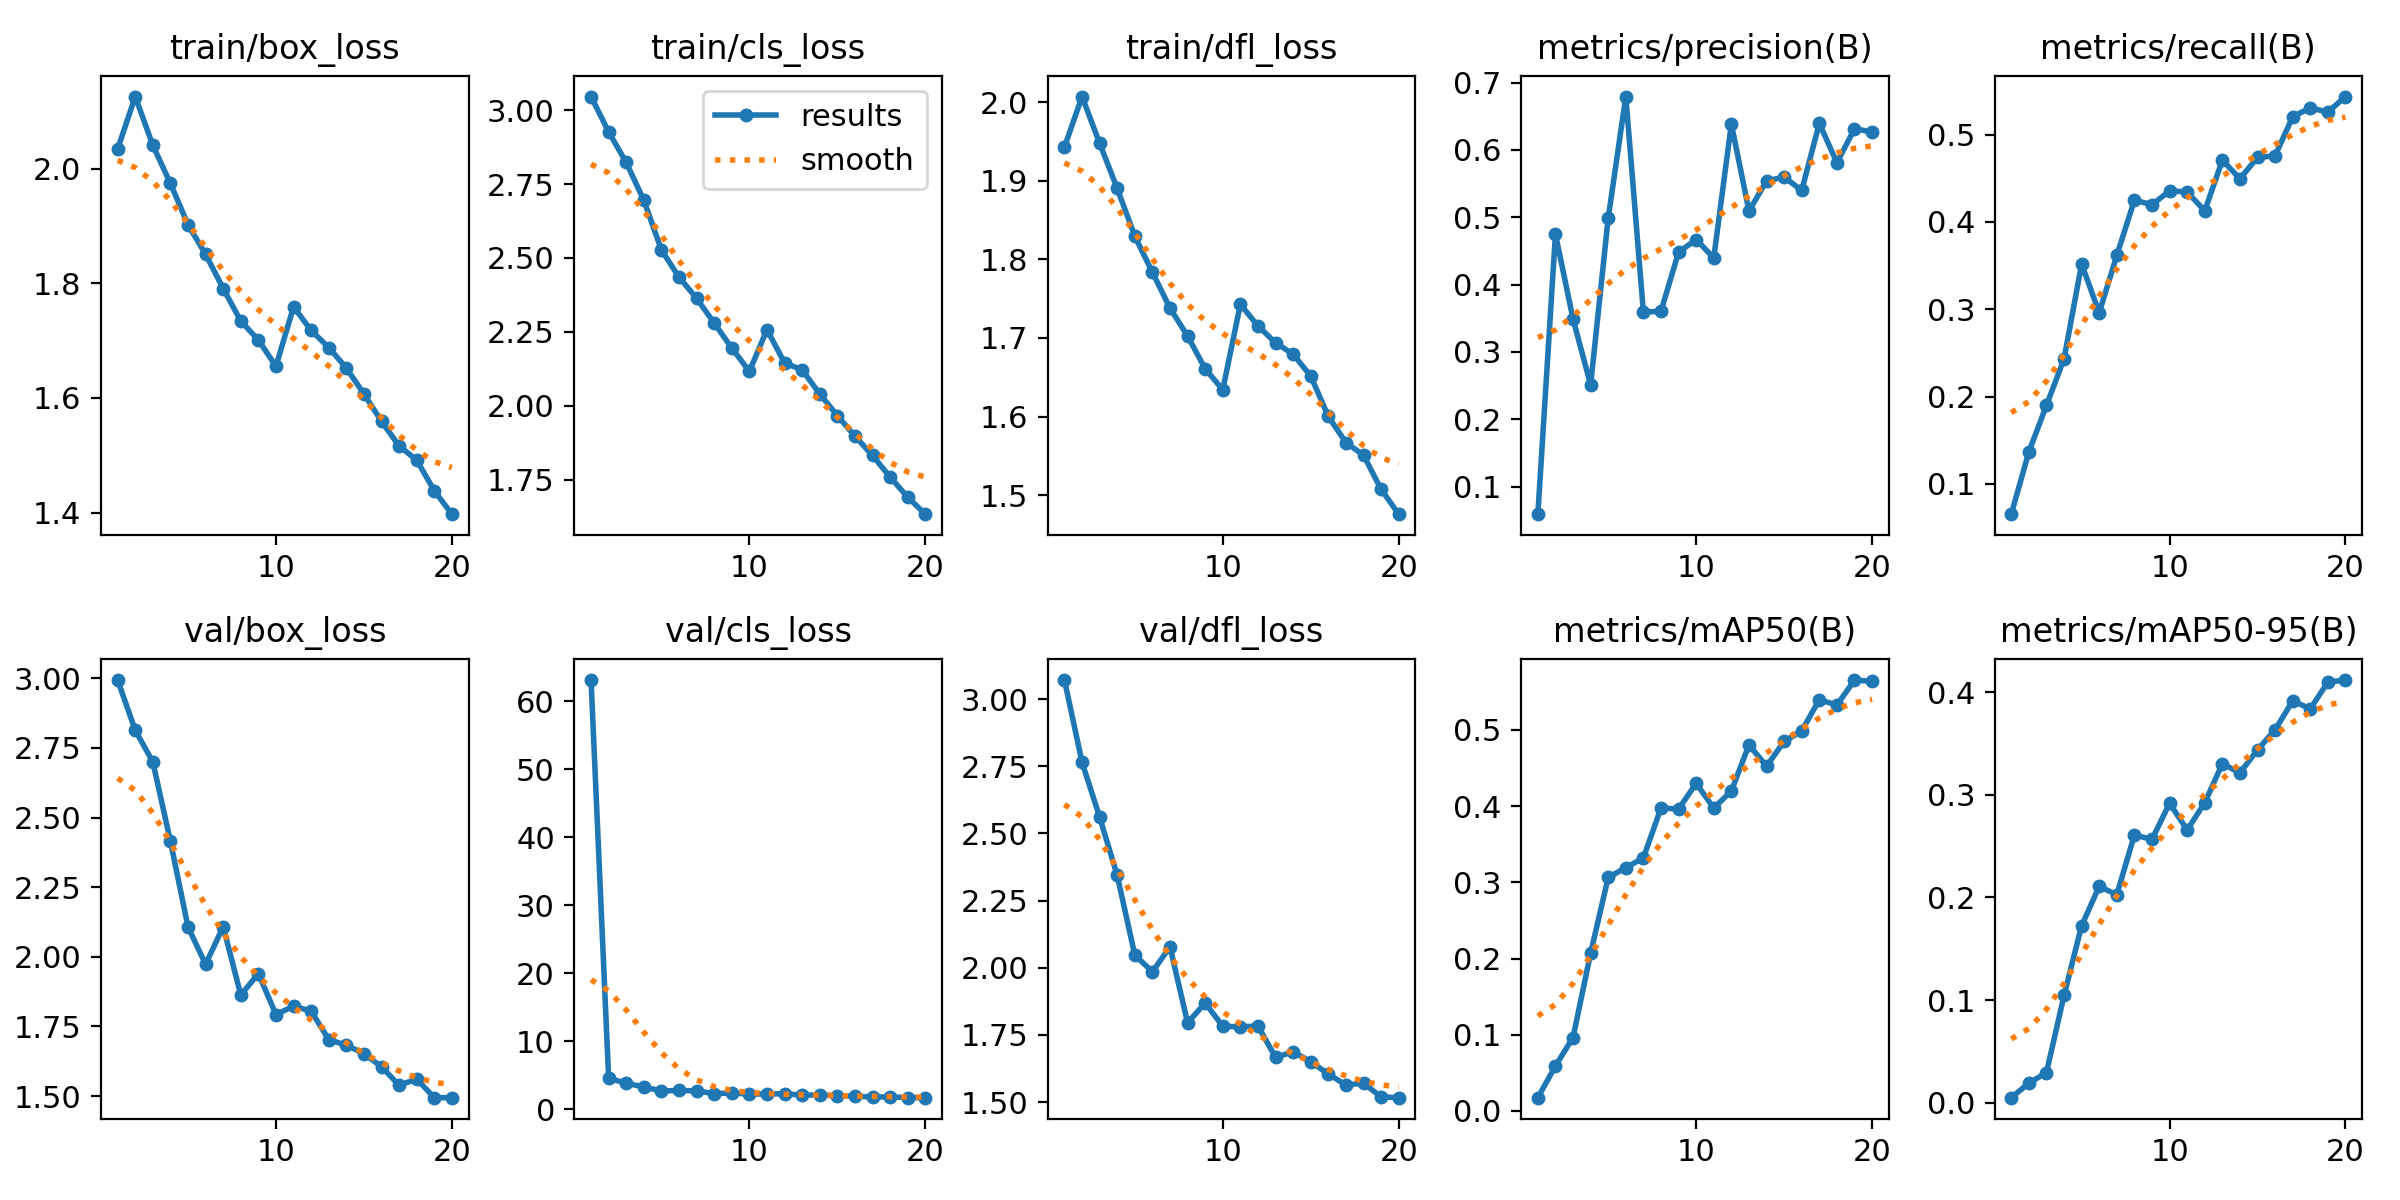

The data file committed next to this chart (first rows):
epoch, time, train/box_loss, train/cls_loss, train/dfl_loss, metrics/precision(B), metrics/recall(B), metrics/mAP50(B), metrics/mAP50-95(B), val/box_loss, val/cls_loss, val/dfl_loss, lr/pg0, lr/pg1, lr/pg2
1, 103.6, 2.034, 3.046, 1.943, 0.05898, 0.06518, 0.01747, 0.00497, 2.994, 63.11, 3.071, 0.001077, 0.001077, 0.06774
2, 262.3, 2.126, 2.926, 2.007, 0.4748, 0.1365, 0.05904, 0.01913, 2.813, 4.55, 2.765, 0.002053, 0.002053, 0.03518
3, 455.8, 2.041, 2.823, 1.948, 0.3488, 0.1898, 0.09632, 0.02935, 2.7, 3.834, 2.561, 0.002911, 0.002911, 0.002911
4, 659.1, 1.974, 2.695, 1.89, 0.251, 0.243, 0.207, 0.1045, 2.415, 3.269, 2.344, 0.002751, 0.002751, 0.002751
5, 872.6, 1.902, 2.527, 1.83, 0.4988, 0.3518, 0.3064, 0.1724, 2.107, 2.686, 2.047, 0.002591, 0.002591, 0.002591
6, 1102, 1.851, 2.435, 1.784, 0.6792, 0.296, 0.3191, 0.2107, 1.973, 2.756, 1.985, 0.002432, 0.002432, 0.002432
7, 1351, 1.791, 2.363, 1.738, 0.359, 0.3617, 0.3321, 0.2026, 2.108, 2.697, 2.078, 0.002272, 0.002272, 0.002272
8, 1553, 1.734, 2.279, 1.702, 0.3603, 0.4249, 0.3974, 0.2609, 1.863, 2.3, 1.795, 0.002112, 0.002112, 0.002112
9, 1761, 1.701, 2.195, 1.661, 0.4481, 0.4198, 0.396, 0.2565, 1.94, 2.37, 1.869, 0.001953, 0.001953, 0.001953
10, 1982, 1.655, 2.116, 1.634, 0.4668, 0.4356, 0.4297, 0.2917, 1.793, 2.231, 1.782, 0.001793, 0.001793, 0.001793
11, 2192, 1.759, 2.257, 1.743, 0.4395, 0.4345, 0.3973, 0.2657, 1.823, 2.251, 1.78, 0.001633, 0.001633, 0.001633
12, 2346, 1.718, 2.145, 1.715, 0.6386, 0.4127, 0.4196, 0.2923, 1.805, 2.267, 1.783, 0.001474, 0.001474, 0.001474
13, 2519, 1.688, 2.121, 1.694, 0.5093, 0.4708, 0.4802, 0.3302, 1.703, 2.089, 1.666, 0.001314, 0.001314, 0.001314
14, 2711, 1.652, 2.04, 1.679, 0.5539, 0.4495, 0.4523, 0.3214, 1.683, 2.083, 1.687, 0.001154, 0.001154, 0.001154
15, 2867, 1.607, 1.966, 1.651, 0.5596, 0.474, 0.4847, 0.3437, 1.653, 2.003, 1.65, 0.0009945, 0.0009945, 0.0009945
16, 3026, 1.559, 1.897, 1.6, 0.5397, 0.4758, 0.4985, 0.3634, 1.605, 1.926, 1.604, 0.0008349, 0.0008349, 0.0008349
17, 3205, 1.516, 1.831, 1.567, 0.6394, 0.5207, 0.5395, 0.3914, 1.539, 1.788, 1.564, 0.0006752, 0.0006752, 0.0006752
18, 3401, 1.491, 1.758, 1.551, 0.5809, 0.5307, 0.5324, 0.3837, 1.561, 1.832, 1.57, 0.0005155, 0.0005155, 0.0005155
19, 3612, 1.438, 1.69, 1.507, 0.6314, 0.5259, 0.5652, 0.4097, 1.494, 1.706, 1.519, 0.0003558, 0.0003558, 0.0003558
20, 3762, 1.397, 1.633, 1.476, 0.6265, 0.5437, 0.5635, 0.4117, 1.494, 1.699, 1.516, 0.0001962, 0.0001962, 0.0001962
